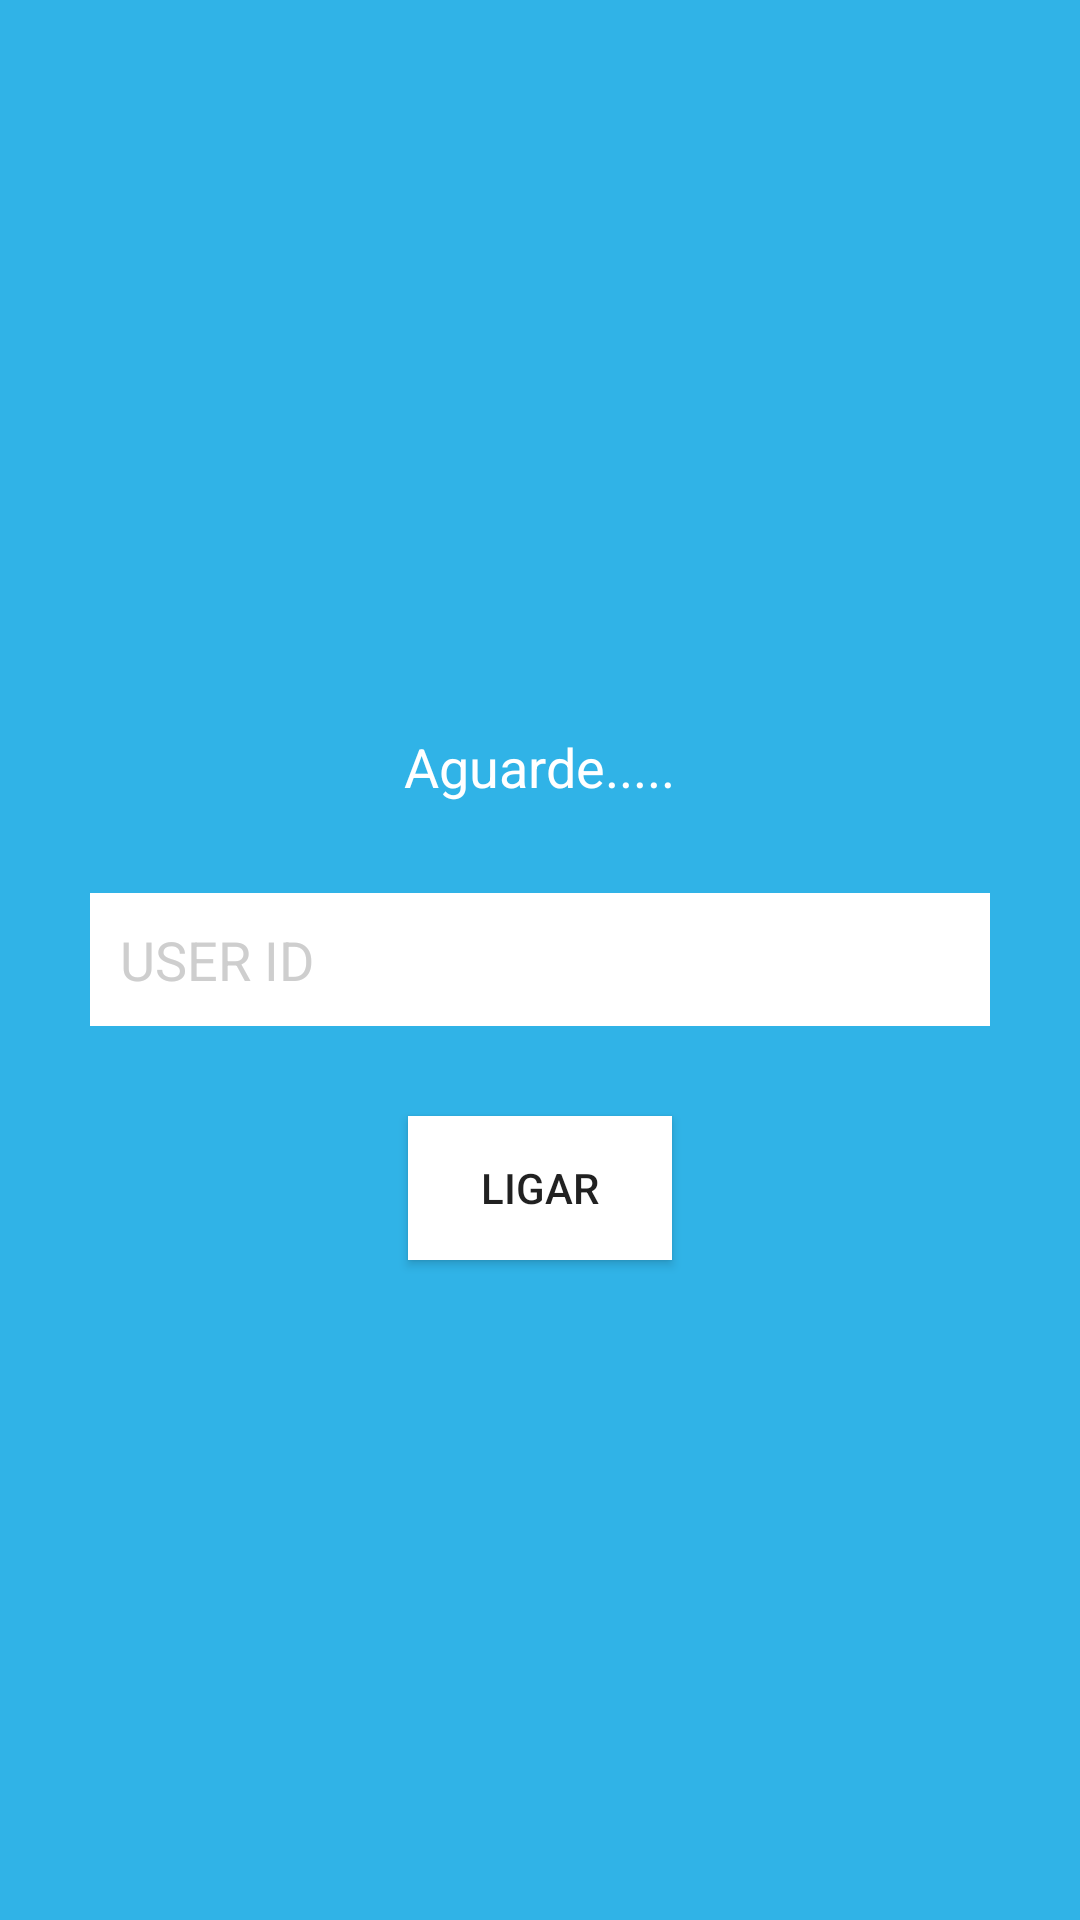

Android layout source for this screen:
<!-- AndroidManifest.xml: application theme Theme.AndroidSinchVoiceCallComplete -->
<!-- res/layout/activity_home.xml -->
<?xml version="1.0" encoding="utf-8"?>
<RelativeLayout xmlns:android="http://schemas.android.com/apk/res/android"
    xmlns:tools="http://schemas.android.com/tools"
    android:layout_width="match_parent"
    android:layout_height="match_parent"
    android:background="@color/iconColor"
    tools:context=".LoginActivity">


    <ImageView
        android:id="@+id/login_icon"
        android:layout_width="match_parent"
        android:layout_height="100dp"
        android:src="@drawable/app_name"
        android:layout_centerInParent="true"
        android:layout_above="@id/login_text"
        android:layout_marginBottom="50dp"/>

    <TextView
        android:id="@+id/login_text"
        android:layout_width="wrap_content"
        android:layout_height="wrap_content"
        android:text="Aguarde....."
        android:layout_centerInParent="true"
        android:textColor="#ffffff"
        android:layout_above="@id/layout_edittext"
        android:textSize="18dp"
        android:layout_marginBottom="30dp"/>

    <LinearLayout
        android:id="@+id/layout_edittext"
        android:layout_width="match_parent"
        android:layout_height="wrap_content"
        android:orientation="horizontal"
        android:layout_centerInParent="true"
        android:layout_marginBottom="10dp">

        <EditText
            android:id="@+id/input_number"
            android:background="#ffffff"
            android:padding="10dp"
            android:maxLength="12"
            android:textColor="#000000"
            android:inputType="number"
            android:textColorHint="#cecece"
            android:layout_marginStart="30dp"
            android:layout_marginEnd="30dp"
            android:layout_width="match_parent"
            android:layout_height="wrap_content"
            android:hint="USER ID"/>

    </LinearLayout>

    <Button
        android:id="@+id/login_next"
        android:layout_width="wrap_content"
        android:layout_height="wrap_content"
        android:text="Ligar"
        android:layout_below="@id/layout_edittext"
        android:layout_marginTop="20dp"
        android:background="#ffffff"
        android:layout_centerInParent="true" />

</RelativeLayout>
<!-- resources referenced by this layout -->
<resources>
  <color name="iconColor">#30B3E7</color>
  <style name="Theme.AndroidSinchVoiceCallComplete" parent="Theme.MaterialComponents.DayNight.DarkActionBar">
          
          <item name="colorPrimary">@color/purple_500</item>
          <item name="colorPrimaryVariant">@color/purple_700</item>
          <item name="colorOnPrimary">@color/white</item>
          
          <item name="colorSecondary">@color/teal_200</item>
          <item name="colorSecondaryVariant">@color/teal_700</item>
          <item name="colorOnSecondary">@color/black</item>
          
          <item name="android:statusBarColor" tools:targetApi="l">?attr/colorPrimaryVariant</item>
          
      </style>
  <color name="purple_500">#FF6200EE</color>
  <color name="purple_700">#FF3700B3</color>
  <color name="white">#FFFFFFFF</color>
  <color name="teal_200">#FF03DAC5</color>
  <color name="teal_700">#FF018786</color>
  <color name="black">#FF000000</color>
</resources>
